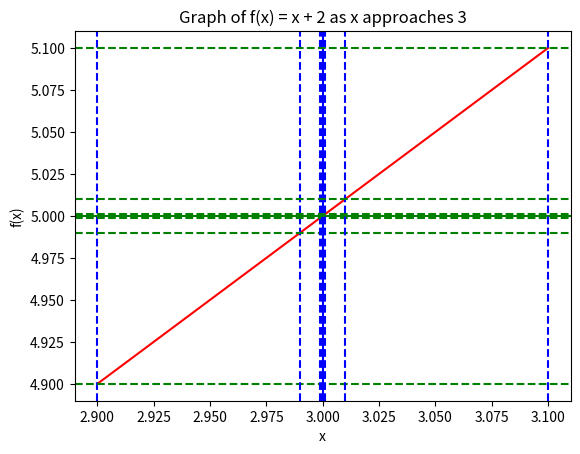

Write Python code to recreate this figure.
'''
WHY ARE LIMITS IMPORTANT?
-   Derivatives and integrals are defined in terms of limits.
-   They help us determine the value of a function (limit of f at P = value of f at P) even at points where
    it is not defined.
'''

'''
THE DEFINITION OF A LIMIT
-   Let f be a function.
-   The notation lim(x->P f(x)) = L means f can be made arbitrarily close to a limit L by making x sufficiently
    close to, but not equal to, P.
'''


'''
EXAMPLE #1: Find lim(x->3) f(x) where f(x) = x+2.
'''
import sympy as sp
import matplotlib.pyplot as plt

# STEP 1: Define a function.
x = sp.symbols('x')
y = x+2

# STEP 2: Determine whether the function is defined at the point of interest.
P = 3
print(f"f({P}) = {y.subs(x,P)}") # f(3) is defined and equals 5

# STEP 3: Take all values of x that are close to P and see what happens to f(x).
x_values = [2.9, 2.99, 2.999, 2.9999, 3.0001, 3.001, 3.01, 3.1]
y_values = []
for inputs in x_values:
    outputs = y.subs(x,inputs)
    y_values.append(outputs)
y_values = [round(value,4) for value in y_values]
print(f"Values of f(x) as x approaches {P}: {y_values}")

# STEP 4: Graph the function and visually inspect the behaviour of f(x) as x approaches P.
limit_values = zip(x_values, y_values)
plt.plot(x_values, y_values, 'r') # 'r' means red
plt.axvline(x=P, color='b') # vertical line at x = P
plt.axhline(y=y.subs(x,P), color='g') # horizontal line at y = f(P)
for inputs,outputs in limit_values:
    plt.axvline(x=inputs, color='b', linestyle='--')  # vertical lines at each x value
    plt.axhline(y=outputs, color='g', linestyle='--') # horizontal lines at each y value
plt.title(f"Graph of f(x) = {y} as x approaches {P}")
plt.xlabel('x')
plt.ylabel('f(x)')
plt.show()
